Run: headless pygame with SDL's dummy video driver; simulated clock (each Clock.tick advances the game by its frame time, no real sleeping); random seed 0; keys injected as events and as key.get_pressed() state; no mouse input.
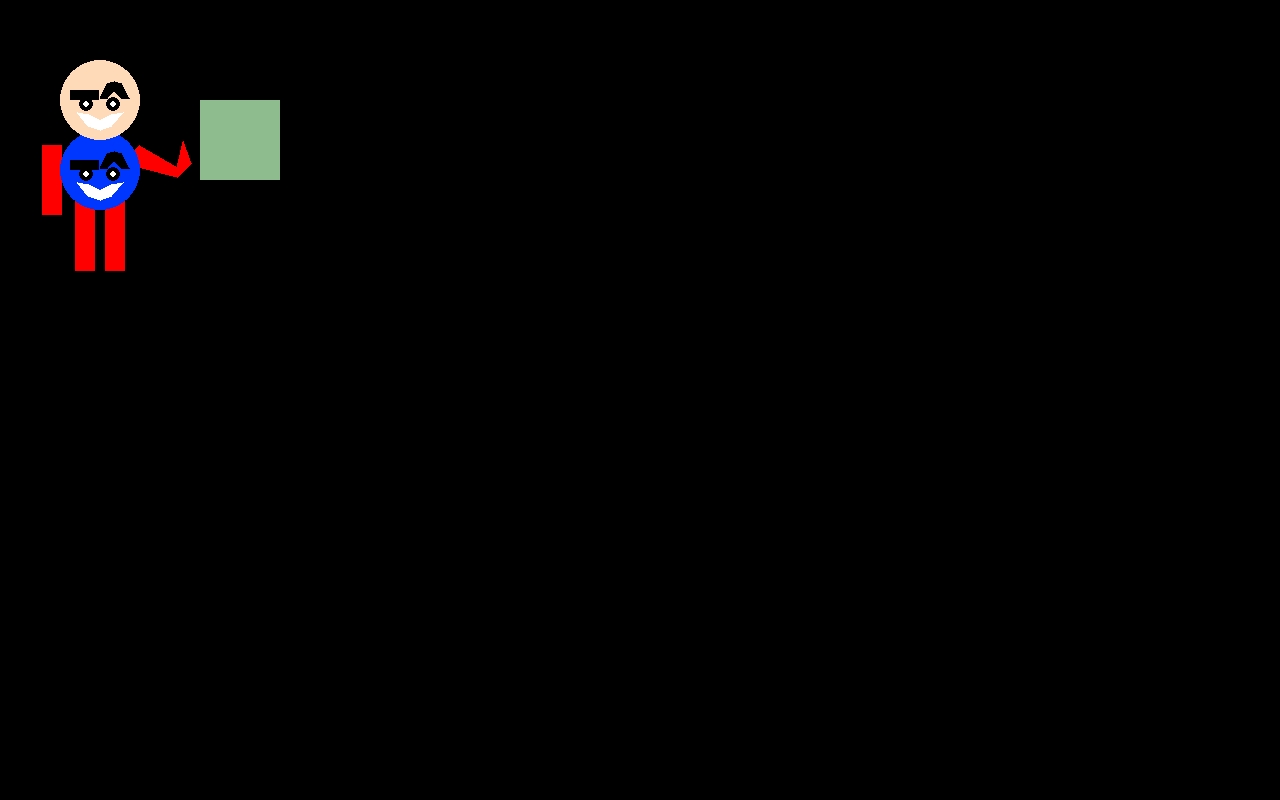
Frame 1 of 4 · flips 1–60 · no input
Frame 2 of 4 · flips 61–180 · tapped SPACE, RETURN · held RIGHT (→), D · screen unchanged from frame 1, image omitted
Frame 3 of 4 · flips 181–300 · held DOWN (↓), S · screen unchanged from frame 2, image omitted
Frame 4 of 4 · flips 301–420 · held LEFT (←), A, UP (↑), W · screen unchanged from frame 3, image omitted

The pygame program that drew these frames:

import pygame
pygame.init() # will make this work

#create the screen
WIDTH = 1280
HEIGHT = 800
SCREEN = pygame.display.set_mode((WIDTH, HEIGHT))
clock = pygame.time.Clock()
running = True

# colors (if you need more, go to this website: https://html-color.codes/)

PEACH_PUFF = (255, 218, 185)
DARK_SEA_GREEN = (143, 188, 143)
BLACK = (0,0,0)
WHITE = (255, 255, 255)
BLUE = (0, 55, 255)
RED = (255, 0, 0)

#playar variables 
p1_pstn = pygame.math.Vector2(100,100)
p1_radius = 40
    
p1_leg_width = p1_radius / 2
p1_leg_height = 70

belly_pstn = p1_pstn + pygame.math.Vector2(0, 1.75 * p1_radius)

def draw_legs():
    #right leg 
    right_leg = pygame.Rect(p1_pstn.x + 5, p1_pstn.y + 101, p1_leg_width, p1_leg_height)
    pygame.draw.rect(SCREEN, RED, right_leg)
    left_leg = pygame.Rect(p1_pstn.x - 5 - p1_leg_width, p1_pstn.y + 101, p1_leg_width, p1_leg_height)
    pygame.draw.rect(SCREEN, RED, left_leg)

def draw_arms() :

    # TODO: come back and draw two arms
    punchyarm_right_points = []

    #blu 0
    punchyarm_right_points.append(pygame.math.Vector2(
        p1_pstn.x + 24, 
        p1_pstn.y + 63))
    
    #green 1
    punchyarm_right_points.append(pygame.math.Vector2(
        p1_pstn.x + 39,
        p1_pstn.y + 45))
    
    #yelloh 2
    punchyarm_right_points.append(pygame.math.Vector2(
        p1_pstn.x + 77,
        p1_pstn.y + 67))
    
    #REHD 3
    punchyarm_right_points.append(pygame.math.Vector2(
        p1_pstn.x + 83,
        p1_pstn.y + 41))
    
    #Oranj 4
    punchyarm_right_points.append(pygame.math.Vector2(
        p1_pstn.x + 91,
        p1_pstn.y + 63))
    
    # pirpull 5

    punchyarm_right_points.append(pygame.math.Vector2(
        p1_pstn.x + 77,
        p1_pstn.y + 77
    )) 

    # draws the red polygon as in the Right arm
    pygame.draw.polygon(SCREEN, RED, punchyarm_right_points)
    

    punchyarm_left = pygame.Rect(p1_pstn.x - 58, p1_pstn.y + 45, p1_leg_width, p1_leg_height)
    pygame.draw.rect(SCREEN, RED, punchyarm_left)

def draw_body() :
    # we are drooing the playa's bodi
    pygame.draw.circle(SCREEN, BLUE, belly_pstn, p1_radius)

def draw_head() :
    # we're drawing heads 
    pygame.draw.circle(SCREEN, PEACH_PUFF, p1_pstn, p1_radius)

def draw_face(face_pstn):
    #draw left eyebrow
    eyebrow_left_x = -30
    eyebow_top_y = -10
    eyebrow_width = 29
    eyebrow_height = 10
    left_eyebrow = pygame.Rect(face_pstn.x + eyebrow_left_x, face_pstn.y + eyebow_top_y, eyebrow_width, eyebrow_height)
    pygame.draw.rect(SCREEN, BLACK,  left_eyebrow)

    #draw right eyebrow
    right_eyebrow = []

    # 0 - blue
    right_eyebrow.append(pygame.math.Vector2(
        face_pstn.x,
        face_pstn.y - 2)) 
    
    # 1 - purple
    right_eyebrow.append(pygame.math.Vector2(
        right_eyebrow[0].x + eyebrow_width/4,
        face_pstn.y-17))

    # 2 - red
    right_eyebrow.append(pygame.math.Vector2(
        right_eyebrow[0].x + eyebrow_width/2,
        face_pstn.y - 19)) 
    
    # 3 - ORANGE
    right_eyebrow.append(pygame.math.Vector2(
        right_eyebrow[0].x + eyebrow_width/4*3,
        face_pstn.y-17))

    # 4 - green
    right_eyebrow.append(pygame.math.Vector2(
        right_eyebrow[0].x + eyebrow_width,
        face_pstn.y - 2)) 
    
    # 5 - CYAN
    right_eyebrow.append(pygame.math.Vector2(
        right_eyebrow[3].x,
        right_eyebrow[4].y))

    # 6 - yellow
    right_eyebrow.append(pygame.math.Vector2(
        right_eyebrow[0].x + eyebrow_width/2,
        face_pstn.y - 10))
    
    # 7 GRAY
    right_eyebrow.append(pygame.math.Vector2(
        right_eyebrow[1].x,
        right_eyebrow[0].y))

    pygame.draw.polygon(SCREEN, BLACK, right_eyebrow)

    #draw da eyes 
    eyeball_size = 7 
    pupil_size = 3
    eye_left=pygame.math.Vector2(
        face_pstn.x-p1_radius/3,
        face_pstn.y+4
    )
    pygame.draw.circle(SCREEN, BLACK, eye_left, eyeball_size) #draw left eyeball
    pygame.draw.circle(SCREEN, WHITE, eye_left, pupil_size) # draw left pupil 
    eye_right=pygame.math.Vector2(
        face_pstn.x+p1_radius/3 ,
        face_pstn.y+4
    )
    pygame.draw.circle(SCREEN, BLACK, eye_right, eyeball_size) # draw right eyeball
    pygame.draw.circle(SCREEN, WHITE, eye_right, pupil_size)  # draw right pupil

    #draw da knowse
    nose_points = []

    nose_width = 16
    nose_height = 21


    # draw the SMILE
    mouth_points = []

    mouth_width = 23
    mouth_down = 12

    # 0 - blue 
    mouth_points.append(pygame.math.Vector2(
        face_pstn.x - mouth_width,
        face_pstn.y + mouth_down
    ))

    # point 1 and yellow
    mouth_points.append(pygame.math.Vector2(
        face_pstn.x - 0.5 * mouth_width, 
        face_pstn.y + 0.35 * p1_radius
    ))

    #2 reddy
    mouth_points.append(pygame.math.Vector2(
        face_pstn.x,
        face_pstn.y + 0.5 * p1_radius
    ))# 0.5 = 1 half 

    #point 3 and green 
    mouth_points.append(pygame.math.Vector2(
        face_pstn.x + 0.5 * mouth_width,
        face_pstn.y + 0.35 * p1_radius
    ))

    # 4 - orange
    mouth_points.append(pygame.math.Vector2(
        face_pstn.x + mouth_width,
        face_pstn.y + mouth_down
    ))

    # the 5 and purple
    mouth_points.append(pygame.math.Vector2(
        face_pstn.x + 0.5 * mouth_width,
        face_pstn.y + 0.65 * p1_radius 
    ))

    # 6 - pink
    mouth_points.append(pygame.math.Vector2(
        face_pstn.x,
        face_pstn.y + 0.75 * p1_radius
    ))#0.75 = 3 quarters

    #point 7 and teel
    mouth_points.append(pygame.math.Vector2(
        face_pstn.x - 0.5 * mouth_width,
        face_pstn.y + 0.65 * p1_radius
    )) #0.7 = 7/10 or 70% (remember THIS)

    pygame.draw.polygon(SCREEN, WHITE, mouth_points)

#player functions 
def draw_player():
    # draw player  

    draw_legs()

    draw_arms() 
    
    draw_body() 

    draw_face(belly_pstn)

    draw_head()

    draw_face(p1_pstn)



p1_stat_hp = 12
p1_stat_attack = 12
p1_stat_defense = 12


p1_punch_damage = 6 
p1_bonk_damage = 4 
p1_bop_damage = 8




#mr. enemy variables 
enemy_pstn = pygame.math.Vector2(200, 100)
enemy_size = pygame.math.Vector2(80,80)

enemy_stat_hp = 9
enemy_stat_attack = 9
enemy_stat_defense = 9

enemy_chomp_damage = 3
enemy_tailSwat_damage = 5
enemy_clawSlash_damage = 7

# enemy functions
def draw_enemy():
    # draw enemy 
    pygame.draw.rect(SCREEN, DARK_SEA_GREEN, pygame.Rect(enemy_pstn, enemy_size))
    # TODO : draw enemy next time 

#main game loop
while running:
    #closes the gam when we hit the x button
    for event in pygame.event.get():
        if event.type == pygame.QUIT:
            running = False

    # update makes the code work

    # draw helps you make things appear 
    draw_player()
    draw_enemy()

    pygame.display.flip()
    clock.tick()


pygame.quit()
